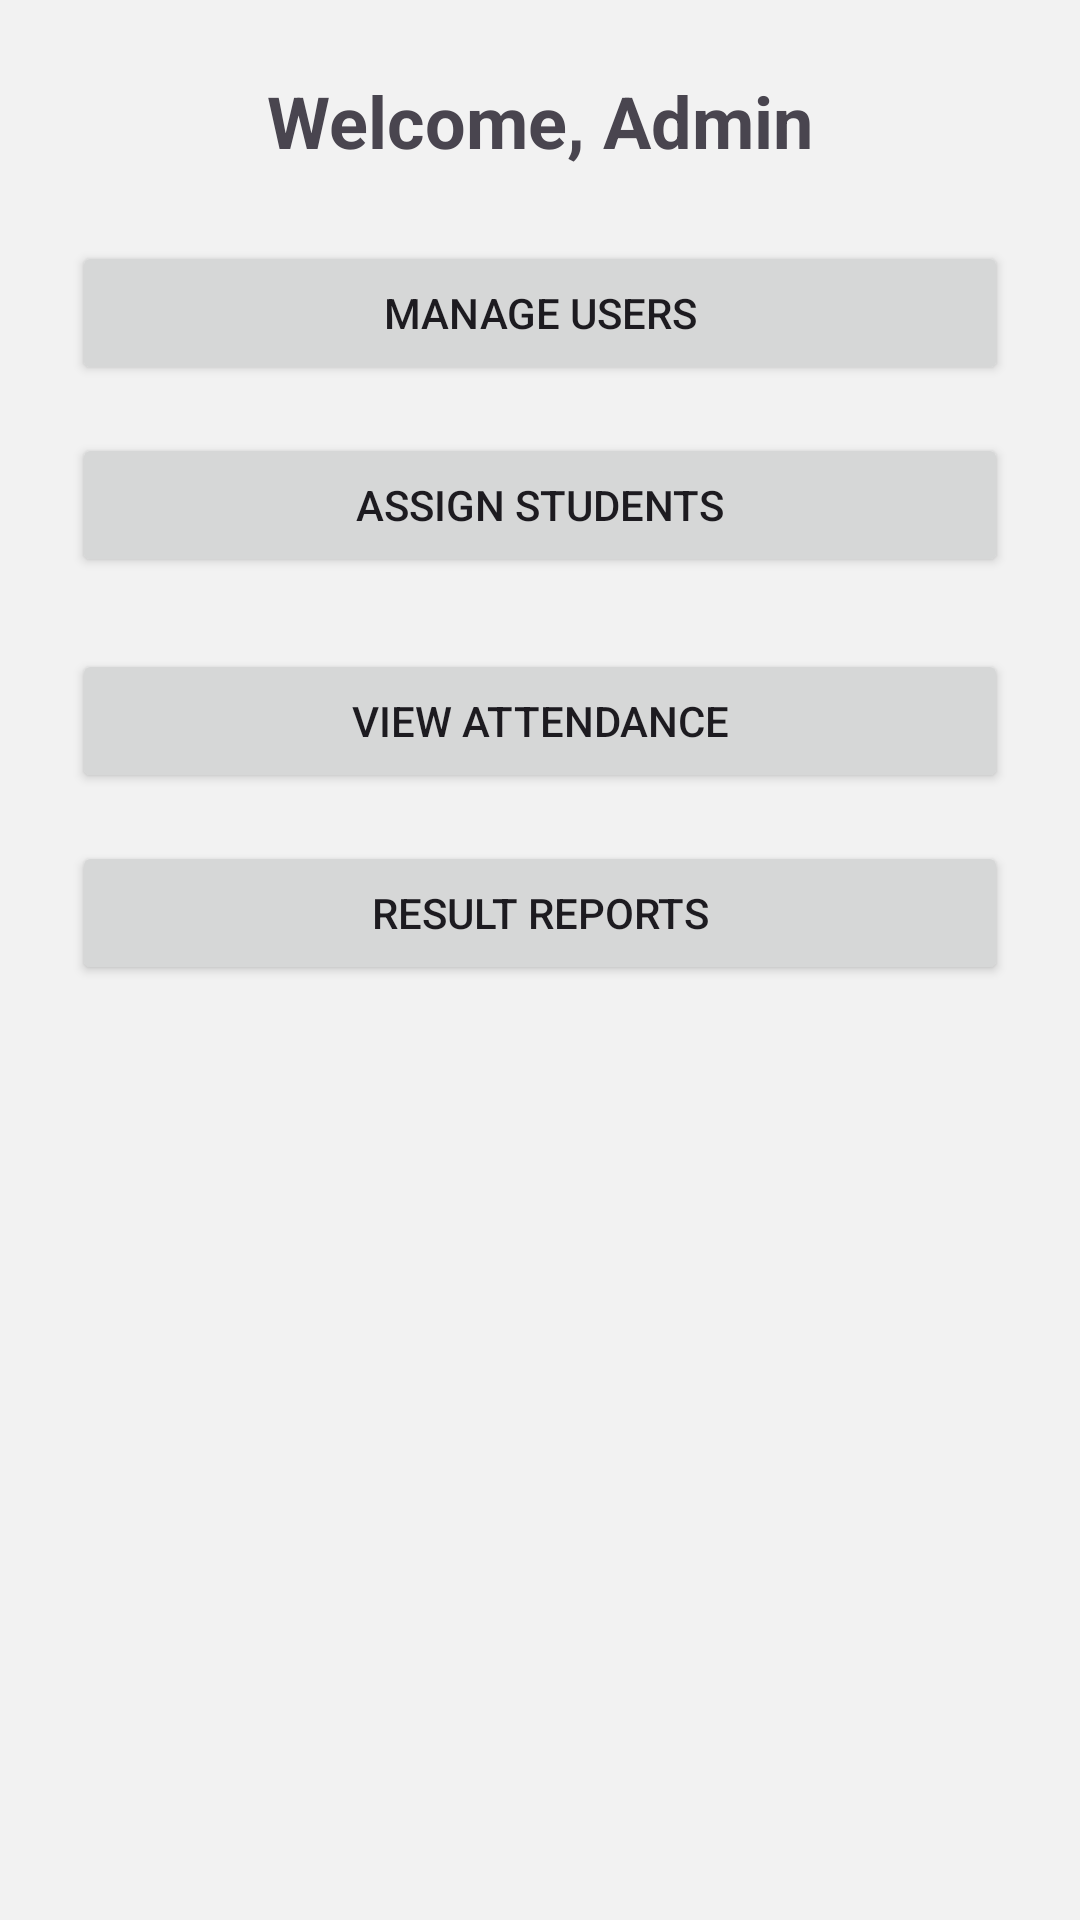

Reconstruct the res/layout file that produces this screen, plus the resources it refers to.
<!-- AndroidManifest.xml: application theme Theme.TutionManagementAppication -->
<!-- res/layout/activity_admin_dashboard.xml -->
<?xml version="1.0" encoding="utf-8"?>
<ScrollView xmlns:android="http://schemas.android.com/apk/res/android"
    android:layout_width="match_parent"
    android:layout_height="match_parent"
    android:padding="24dp"
    android:background="#F2F2F2">

    <LinearLayout
        android:layout_width="match_parent"
        android:layout_height="wrap_content"
        android:orientation="vertical"
        android:gravity="center_horizontal">

        <TextView
            android:layout_width="wrap_content"
            android:layout_height="wrap_content"
            android:text="Welcome, Admin"
            android:textSize="24sp"
            android:textStyle="bold"
            android:layout_marginBottom="24dp" />

        <Button
            android:id="@+id/btnManageUsers"
            android:layout_width="match_parent"
            android:layout_height="wrap_content"
            android:text="Manage Users"
            android:layout_marginBottom="16dp" />

        <Button
            android:id="@+id/btnAssignStudents"
            android:layout_width="match_parent"
            android:layout_height="wrap_content"
            android:text="Assign Students"
            android:layout_marginBottom="24dp" />

        <Button
            android:id="@+id/btnViewAttendance"
            android:layout_width="match_parent"
            android:layout_height="wrap_content"
            android:text="View Attendance"
            android:layout_marginBottom="16dp" />

        <Button
            android:id="@+id/btnViewResults"
            android:layout_width="match_parent"
            android:layout_height="wrap_content"
            android:text="Result Reports" />

    </LinearLayout>
</ScrollView>
<!-- resources referenced by this layout -->
<resources>
  <style name="Theme.TutionManagementAppication" parent="Base.Theme.TutionManagementAppication" />
  <style name="Base.Theme.TutionManagementAppication" parent="Theme.Material3.DayNight.NoActionBar">
          
          
      </style>
</resources>
